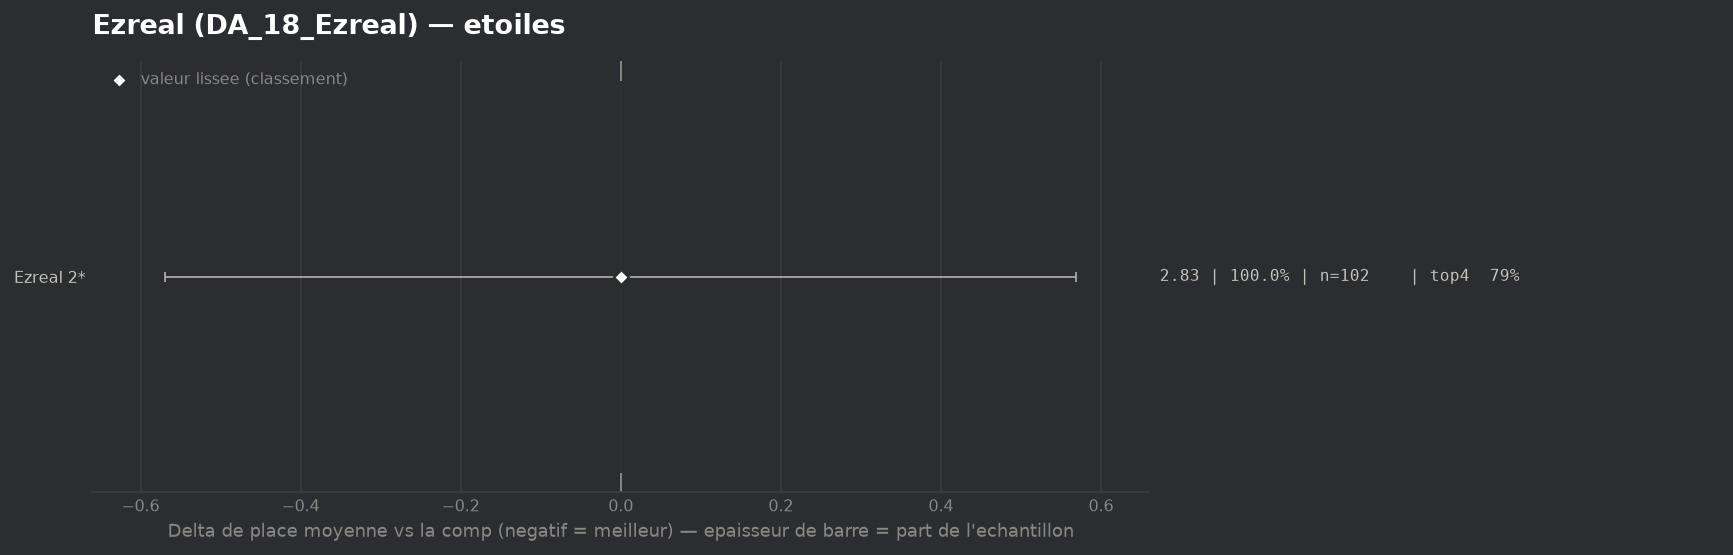

The file beside this chart, header and first rows:
group, label, n, share, avg_place, shrunk_avg, score, d_avg, d_avg_pess, impact, d_top4, win, top2, top4, sd, z, p, significant
populaire, Ezreal 2*, 102, 1.0, 2.833, 2.833, 0.0, 0.0, 0.0, -0.0, 0.0, 0.3627, 0.5784, 0.7941, 2.073, 0.0, 1.0, False
